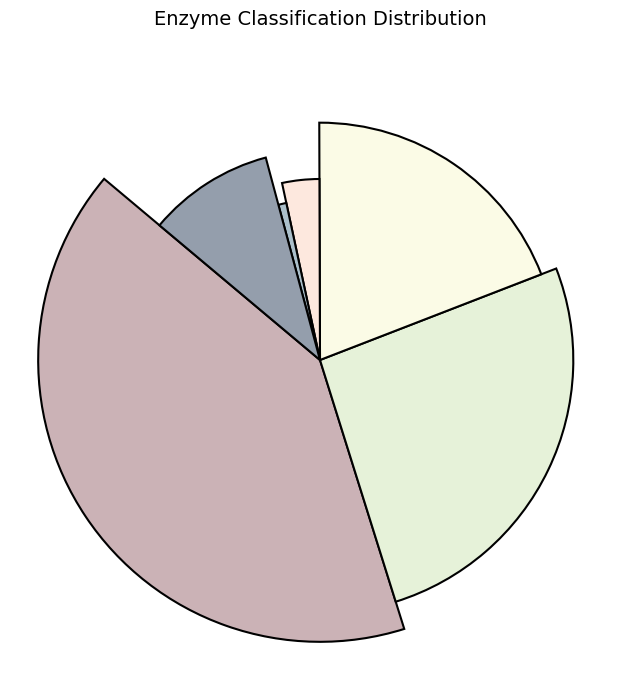

Here is the Python script that generated this plot:
import matplotlib.pyplot as plt
import numpy as np
from matplotlib import rcParams

# Set font to Times New Roman
rcParams['font.family'] = 'Times New Roman'
rcParams['font.size'] = 12

# Data
sizes = [6372, 4054, 2983,516, 125, 1513]
colors = ['#CBB2B6', '#E6F2D9', '#FBFBE6', '#FDE8DE', '#ABBFCA', '#949EAC']

# Calculate radius proportions
radii = np.sqrt(sizes)

# Create figure
fig, ax = plt.subplots(figsize=(8, 8), dpi=300)

# Create pie chart with no labels or percentages
wedges = ax.pie(
    sizes,
    colors=colors,
    startangle=140,
    wedgeprops={"linewidth": 1.5, "edgecolor": "black"},
    labels=None,  # Remove labels
    autopct=None,  # Remove percentages
)

# Adjust wedge radii
for i, wedge in enumerate(wedges[0]):
    wedge.set_radius(0.5 + 0.5 * radii[i] / max(radii))

ax.axis('equal')
plt.title('Enzyme Classification Distribution', fontsize=14, pad=20)

plt.savefig(r"C:\Users\<user>\Desktop\enzyme_distribution.svg", format='svg', bbox_inches='tight')
plt.show()
